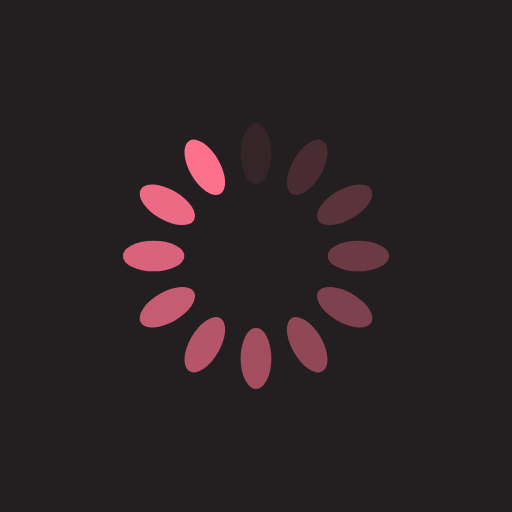
t = 0.00 s
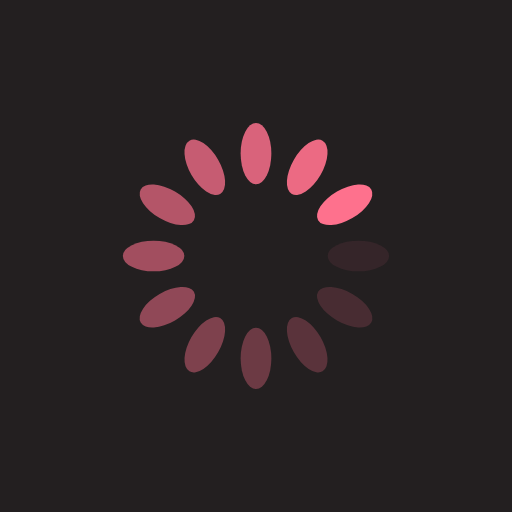
t = 0.25 s
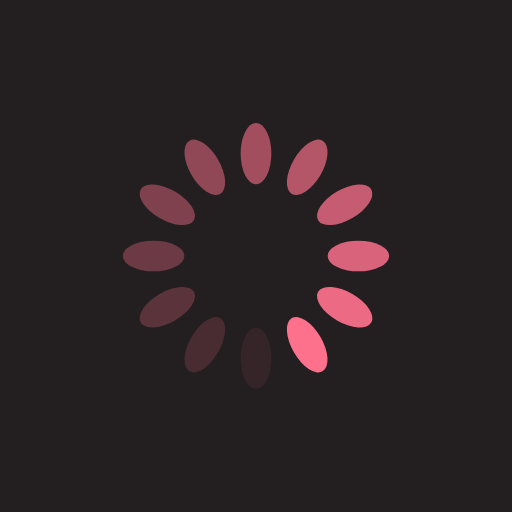
t = 0.50 s
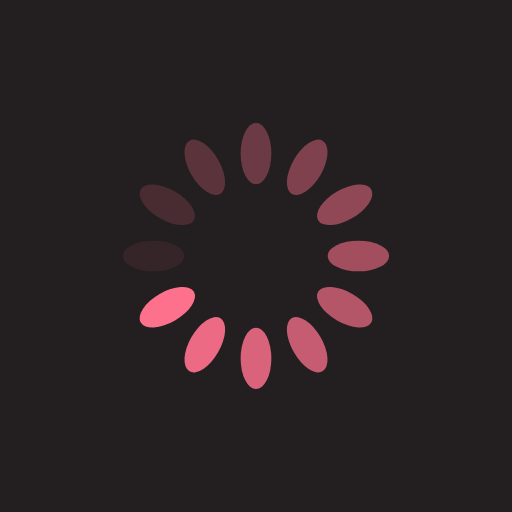
t = 0.75 s

The animated SVG that drew these frames (rendered in a browser with its animation timeline set to each time). Animation: 12 SMIL elements (animate=12); one cycle of 1.00 s, repeats indefinitely.

<?xml version="1.0" encoding="utf-8"?>
<svg xmlns="http://www.w3.org/2000/svg" xmlns:xlink="http://www.w3.org/1999/xlink" style="margin: auto; background: rgb(35, 31, 32); display: block; shape-rendering: auto; animation-play-state: running; animation-delay: 0s;" width="200px" height="200px" viewBox="0 0 100 100" preserveAspectRatio="xMidYMid">
<g transform="rotate(0 50 50)" style="animation-play-state: running; animation-delay: 0s;">
  <rect x="47" y="24" rx="3" ry="6" width="6" height="12" fill="#fe718d" style="animation-play-state: running; animation-delay: 0s;">
    <animate attributeName="opacity" values="1;0" keyTimes="0;1" dur="1s" begin="-0.9166666666666666s" repeatCount="indefinite" style="animation-play-state: running; animation-delay: 0s;"></animate>
  </rect>
</g><g transform="rotate(30 50 50)" style="animation-play-state: running; animation-delay: 0s;">
  <rect x="47" y="24" rx="3" ry="6" width="6" height="12" fill="#fe718d" style="animation-play-state: running; animation-delay: 0s;">
    <animate attributeName="opacity" values="1;0" keyTimes="0;1" dur="1s" begin="-0.8333333333333334s" repeatCount="indefinite" style="animation-play-state: running; animation-delay: 0s;"></animate>
  </rect>
</g><g transform="rotate(60 50 50)" style="animation-play-state: running; animation-delay: 0s;">
  <rect x="47" y="24" rx="3" ry="6" width="6" height="12" fill="#fe718d" style="animation-play-state: running; animation-delay: 0s;">
    <animate attributeName="opacity" values="1;0" keyTimes="0;1" dur="1s" begin="-0.75s" repeatCount="indefinite" style="animation-play-state: running; animation-delay: 0s;"></animate>
  </rect>
</g><g transform="rotate(90 50 50)" style="animation-play-state: running; animation-delay: 0s;">
  <rect x="47" y="24" rx="3" ry="6" width="6" height="12" fill="#fe718d" style="animation-play-state: running; animation-delay: 0s;">
    <animate attributeName="opacity" values="1;0" keyTimes="0;1" dur="1s" begin="-0.6666666666666666s" repeatCount="indefinite" style="animation-play-state: running; animation-delay: 0s;"></animate>
  </rect>
</g><g transform="rotate(120 50 50)" style="animation-play-state: running; animation-delay: 0s;">
  <rect x="47" y="24" rx="3" ry="6" width="6" height="12" fill="#fe718d" style="animation-play-state: running; animation-delay: 0s;">
    <animate attributeName="opacity" values="1;0" keyTimes="0;1" dur="1s" begin="-0.5833333333333334s" repeatCount="indefinite" style="animation-play-state: running; animation-delay: 0s;"></animate>
  </rect>
</g><g transform="rotate(150 50 50)" style="animation-play-state: running; animation-delay: 0s;">
  <rect x="47" y="24" rx="3" ry="6" width="6" height="12" fill="#fe718d" style="animation-play-state: running; animation-delay: 0s;">
    <animate attributeName="opacity" values="1;0" keyTimes="0;1" dur="1s" begin="-0.5s" repeatCount="indefinite" style="animation-play-state: running; animation-delay: 0s;"></animate>
  </rect>
</g><g transform="rotate(180 50 50)" style="animation-play-state: running; animation-delay: 0s;">
  <rect x="47" y="24" rx="3" ry="6" width="6" height="12" fill="#fe718d" style="animation-play-state: running; animation-delay: 0s;">
    <animate attributeName="opacity" values="1;0" keyTimes="0;1" dur="1s" begin="-0.4166666666666667s" repeatCount="indefinite" style="animation-play-state: running; animation-delay: 0s;"></animate>
  </rect>
</g><g transform="rotate(210 50 50)" style="animation-play-state: running; animation-delay: 0s;">
  <rect x="47" y="24" rx="3" ry="6" width="6" height="12" fill="#fe718d" style="animation-play-state: running; animation-delay: 0s;">
    <animate attributeName="opacity" values="1;0" keyTimes="0;1" dur="1s" begin="-0.3333333333333333s" repeatCount="indefinite" style="animation-play-state: running; animation-delay: 0s;"></animate>
  </rect>
</g><g transform="rotate(240 50 50)" style="animation-play-state: running; animation-delay: 0s;">
  <rect x="47" y="24" rx="3" ry="6" width="6" height="12" fill="#fe718d" style="animation-play-state: running; animation-delay: 0s;">
    <animate attributeName="opacity" values="1;0" keyTimes="0;1" dur="1s" begin="-0.25s" repeatCount="indefinite" style="animation-play-state: running; animation-delay: 0s;"></animate>
  </rect>
</g><g transform="rotate(270 50 50)" style="animation-play-state: running; animation-delay: 0s;">
  <rect x="47" y="24" rx="3" ry="6" width="6" height="12" fill="#fe718d" style="animation-play-state: running; animation-delay: 0s;">
    <animate attributeName="opacity" values="1;0" keyTimes="0;1" dur="1s" begin="-0.16666666666666666s" repeatCount="indefinite" style="animation-play-state: running; animation-delay: 0s;"></animate>
  </rect>
</g><g transform="rotate(300 50 50)" style="animation-play-state: running; animation-delay: 0s;">
  <rect x="47" y="24" rx="3" ry="6" width="6" height="12" fill="#fe718d" style="animation-play-state: running; animation-delay: 0s;">
    <animate attributeName="opacity" values="1;0" keyTimes="0;1" dur="1s" begin="-0.08333333333333333s" repeatCount="indefinite" style="animation-play-state: running; animation-delay: 0s;"></animate>
  </rect>
</g><g transform="rotate(330 50 50)" style="animation-play-state: running; animation-delay: 0s;">
  <rect x="47" y="24" rx="3" ry="6" width="6" height="12" fill="#fe718d" style="animation-play-state: running; animation-delay: 0s;">
    <animate attributeName="opacity" values="1;0" keyTimes="0;1" dur="1s" begin="0s" repeatCount="indefinite" style="animation-play-state: running; animation-delay: 0s;"></animate>
  </rect>
</g>
<!-- [ldio] generated by https://loading.io/ --></svg>